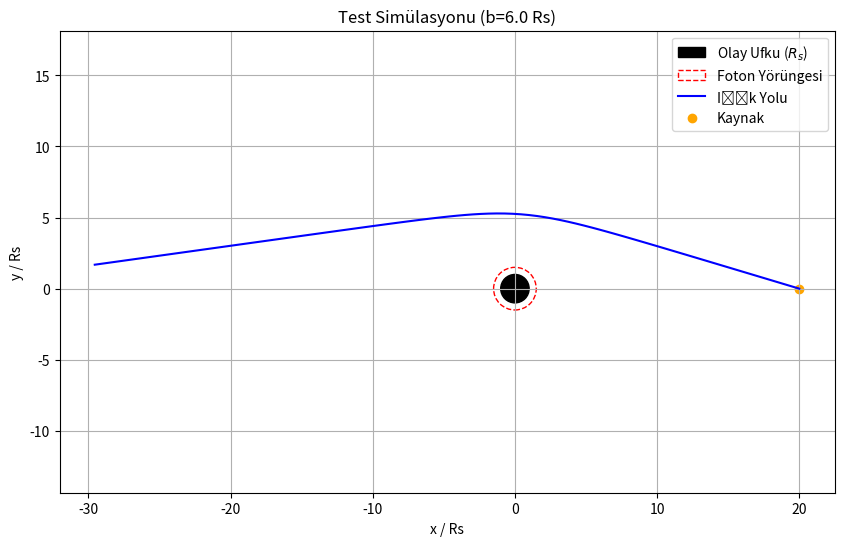

The script that saved this image:
import numpy as np
import matplotlib.pyplot as plt

class SchwarzschildGeodesic:
    def __init__(self, rs):
        # rs: Schwarzschild yarıçapı (2GM/c^2)
        self.rs = rs # kara delik yarıçapı

    def get_derivatives(self, state):
        """
        PDF'teki ivme denklemleri bu kısımda 
        Girdi: [t, r, theta, phi, dt_dlam, dr_dlam, dtheta_dlam, dphi_dlam]
        Çıktı: [dt, dr, dtheta, dphi, d2t, d2r, d2theta, d2phi]
        """
        t, r, theta, phi, ut, ur, utheta, uphi = state 
        rs = self.rs
        
        # Singularity kontrolü. Eğer ışık olay ufkuna çarparsa durur.
        if r <= rs:
            return np.zeros_like(state) # Olay ufkuna çarptı

        # Ortak terimler
        r_minus_rs = r - rs
        sin_theta = np.sin(theta)
        cos_theta = np.cos(theta)
        
        # ******************** İVME DENKLEMLERİ ********************
        
        # A) Zaman İvmesi (d2t)
        # PDF Formülü: -(rs / (r * (r - rs))) * dr * dt
        # Bu kısım karadeliğin zamanı nasıl büktüğünü hesaplar. PDF'teki d2t denklemi
        a_t = - (rs / (r * r_minus_rs)) * ur * ut

        # B) Radyal İvme (d2r)
        # Bu en karmaşık denklem
        term1 = (rs * r_minus_rs) / (2 * r**3) * (ut**2)
        term2 = rs / (2 * r * r_minus_rs) * (ur**2)
        # Term1 ve Term2 ışığın kütleçekim ile çekilmesini hesaplar
        term3 = r_minus_rs * (utheta**2)
        term4 = r_minus_rs * (sin_theta**2) * (uphi**2)
        # Term4 merkezkaç etkisidir 
        
        # PDF'teki formül: -(term1 - term2 - term3 - term4)
        a_r = - (term1 - term2 - term3 - term4)
        # Bu denklemde a_r negatif çıkarsa ışık içeri çekilir, pozitif çıkarsa dışarı itilir.

        # C) Polar Açı İvmesi (d2theta)
        # PDF Formülü: -( (2/r)*dr*dtheta - sin*cos*dphi^2 )
        # Parantez içindeki eksi işareti dağılınca + olur. Açısal Momentumun korunumu.
        a_theta = - ((2.0 / r) * ur * utheta - sin_theta * cos_theta * (uphi**2))

        # D) Azimutal Açı İvmesi (d2phi)
        # PDF Formülü: -( (2/r)*dr*dphi + 2*cot*dtheta*dphi )
        cot_theta = cos_theta / sin_theta
        a_phi = - ((2.0 / r) * ur * uphi + 2.0 * cot_theta * utheta * uphi)

        # Türevleri döndüren kısım, buradaki çıktı bize bir sonraki adımı söyler.
        return np.array([ut, ur, utheta, uphi, a_t, a_r, a_theta, a_phi])

    def rk4_step(self, state, h):
        # h: Adım büyüklüğü (step size)
        k1 = h * self.get_derivatives(state)
        k2 = h * self.get_derivatives(state + 0.5 * k1)
        k3 = h * self.get_derivatives(state + 0.5 * k2)
        k4 = h * self.get_derivatives(state + k3)
        
        new_state = state + (k1 + 2*k2 + 2*k3 + k4) / 6.0
        # Bu kısım kabaca durumlar içinden ağırlıklı ortalama alır ve yeni durumu hesaplar
        return new_state

# --- TEST KISMI ---

def run_test():
    # 1. Ayarlar *********************
    rs = 1.0  # Schwarzschild yarıçapını 1 birim kabul ettik 
    solver = SchwarzschildGeodesic(rs)
    
    # 2. Başlangıç Koşulları *********************
    # Işığı kara deliğe doğru ama biraz yandan gönderdik
    r_start = 20.0 * rs
    phi_start = 0.0 # Başlangıç açısı
    
    # Ekvator düzleminde hareket etsin (Theta = 90 derece = pi/2)
    # Bu, denklemleri basitleştirir ve test etmeyi kolaylaştırır.
    theta_start = np.pi / 2 
    
    # Hızlar (Null Geodesic koşulu sağlanmalı: ds^2 = 0)
    # Basit bir yaklaşım için ışık hızı c=1 kabul edelim.
    # Işık uzaktan geliyor, merkeze doğru (ur negatif) ve yana doğru (uphi pozitif)
    dt_start = 1.0
    dr_start = -1.0 # Merkeze doğru
    dtheta_start = 0.0 # Düzlemden çıkmasın
    
    # Impact parameter (b) ayarı: Işının kara delikten ne kadar yandan geçeceğini ile ilgili 
    # Yani açısal momentumu belirler. Eğer b < 5.2 rs ise düşer, b > 5.2 rs ise sapar.
    # 5.2 rastgele bir değer değildir. Schwarzschild metrikte ışığın karadeliğe düşmemesi için gereken minimum yarıçaptır
    # dphi'yi buna göre ayarlıyoruz (yaklaşık bir değer)
    impact_parameter = 6.0 * rs  
    dphi_start = impact_parameter / (r_start**2) 

    # State vektörü: [t, r, theta, phi, dt, dr, dtheta, dphi]
    current_state = np.array([0.0, r_start, theta_start, phi_start, dt_start, dr_start, dtheta_start, dphi_start])

    # 3. Simülasyon Döngüsü *********************
    steps = 2000
    h = 0.5 # Adım büyüklüğü (dikkatli seçilmeli)
    
    trajectory_x = []
    trajectory_y = []

    print("\nSimülasyon sorunsuz bir şekilde başladı.")
    for i in range(steps):
        # Ekrana çizdirmek için koordinatları çeviriyoruz
        r_val = current_state[1]
        phi_val = current_state[3]
        
        x = r_val * np.cos(phi_val)
        y = r_val * np.sin(phi_val)
        
        trajectory_x.append(x)
        trajectory_y.append(y)
        
        # RK4 Adımı
        current_state = solver.rk4_step(current_state, h)
        
        # Olay ufkuna düştü mü kontrolü
        if current_state[1] < rs * 1.01:
            print(f"Işık {i}. adımda olay ufkuna düştü.")
            break
            
        # Çok uzaklaştı mı?
        if current_state[1] > r_start * 1.5:
            print(f"Işık {i}. adımda sistemden kaçtı.")
            break

    # 4. Görselleştirme *********************
    plt.figure(figsize=(10, 6))
    
    # Olay Ufku
    circle = plt.Circle((0, 0), rs, color='black', label='Olay Ufku ($R_s$)')
    plt.gca().add_patch(circle)
    
    # Foton Yörüngesi (Photon Sphere - 1.5 Rs)
    circle_ph = plt.Circle((0, 0), 1.5*rs, color='red', fill=False, linestyle='--', label='Foton Yörüngesi')
    plt.gca().add_patch(circle_ph)
    
    # Işığın Yolu
    plt.plot(trajectory_x, trajectory_y, label='Işık Yolu', color='blue')
    
    # Kaynak
    plt.scatter(trajectory_x[0], trajectory_y[0], color='orange', label='Kaynak')
    
    plt.title(f"Test Simülasyonu (b={impact_parameter/rs} Rs)")
    plt.xlabel("x / Rs")
    plt.ylabel("y / Rs")
    plt.legend()
    plt.grid(True)
    plt.axis('equal')
    plt.show()

if __name__ == "__main__":
    run_test()
